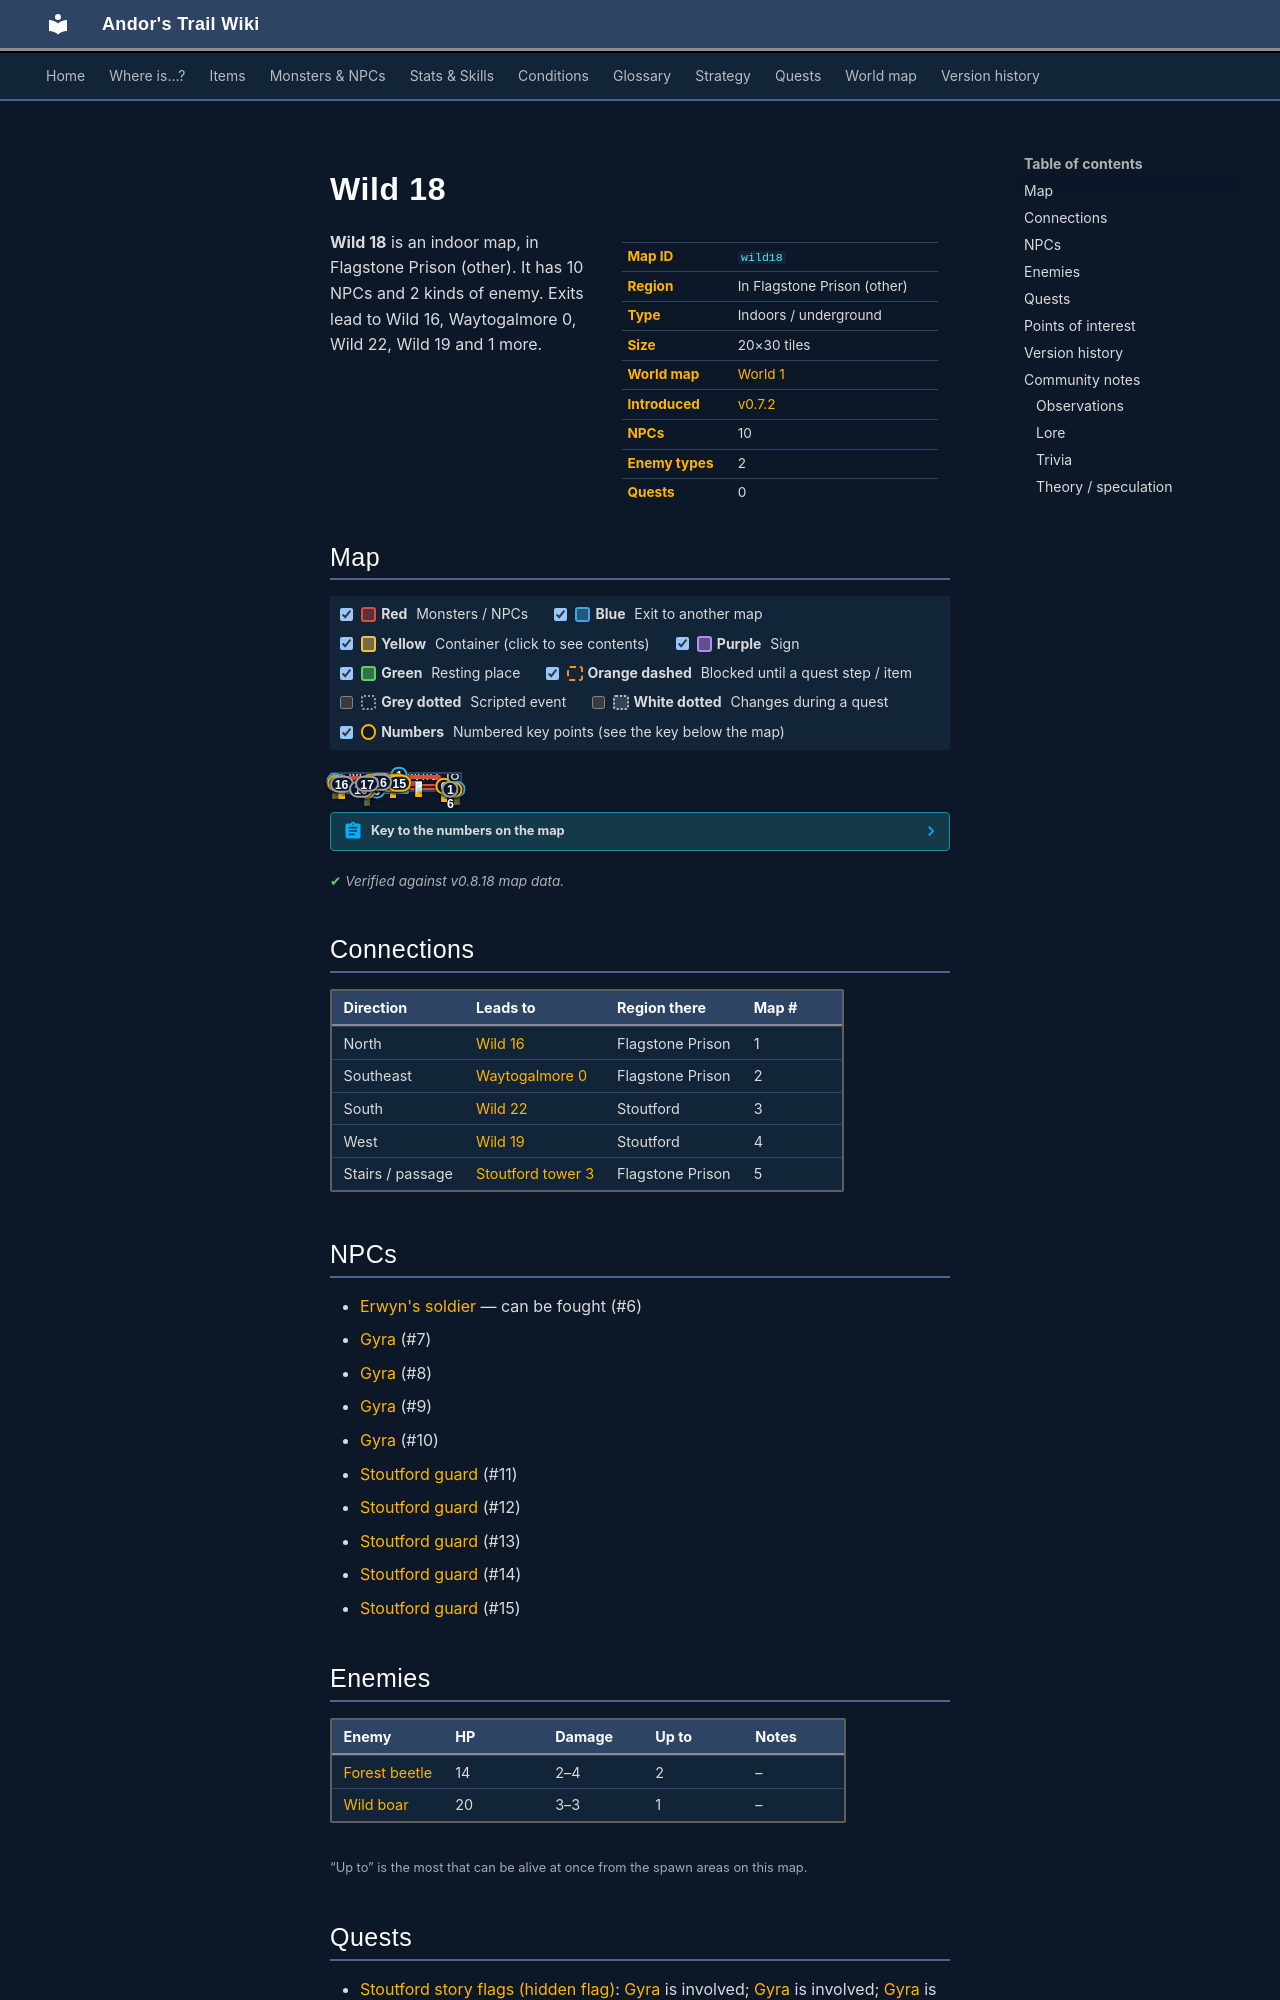

repository: asdfghjkl628/Andor-s-Trail-Wikiiii · page: maps/wild18/index.html · generator: mkdocs

---
description: "Wild 18 is an indoor location in Andor's Trail, in Flagstone Prison (other). NPCs: Erwyn's soldier, Gyra, Gyra, Gyra, Gyra. Enemies: Forest beetle, Wild boar. Exits to Wild 16, Waytogalmore 0, Wild 22, Wild 19."
---

# Wild 18

<div class="infobox" markdown>

| | |
|---|---|
| **Map ID** | `wild18` |
| **Region** | In Flagstone Prison (other) |
| **Type** | Indoors / underground |
| **Size** | 20×30 tiles |
| **World map** | [World 1](index.md) |
| **Introduced** | [v0.7.2](../versions/0.7.2.md) |
| **NPCs** | 10 |
| **Enemy types** | 2 |
| **Quests** | 0 |

</div>

**Wild 18** is an indoor map, in Flagstone Prison (other). It has 10 NPCs and 2 kinds of enemy. Exits lead to Wild 16, Waytogalmore 0, Wild 22, Wild 19 and 1 more.
